Run: headless pygame with SDL's dummy video driver; simulated clock (each Clock.tick advances the game by its frame time, no real sleeping); random seed 0; keys injected as events and as key.get_pressed() state; no mouse input.
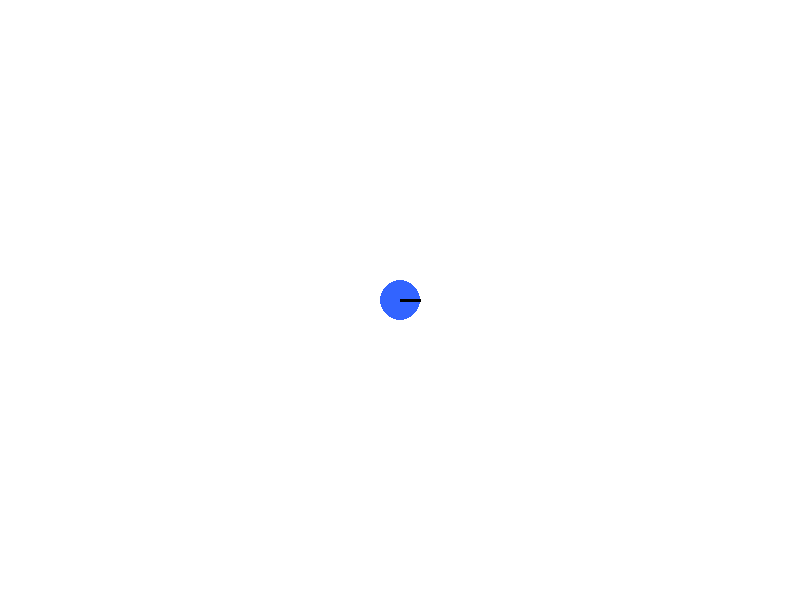
Frame 1 of 4 · flips 1–60 · no input
Frame 2 of 4 · flips 61–180 · tapped SPACE, RETURN · held RIGHT (→), D · screen unchanged from frame 1, image omitted
Frame 3 of 4 · flips 181–300 · held DOWN (↓), S · screen unchanged from frame 2, image omitted
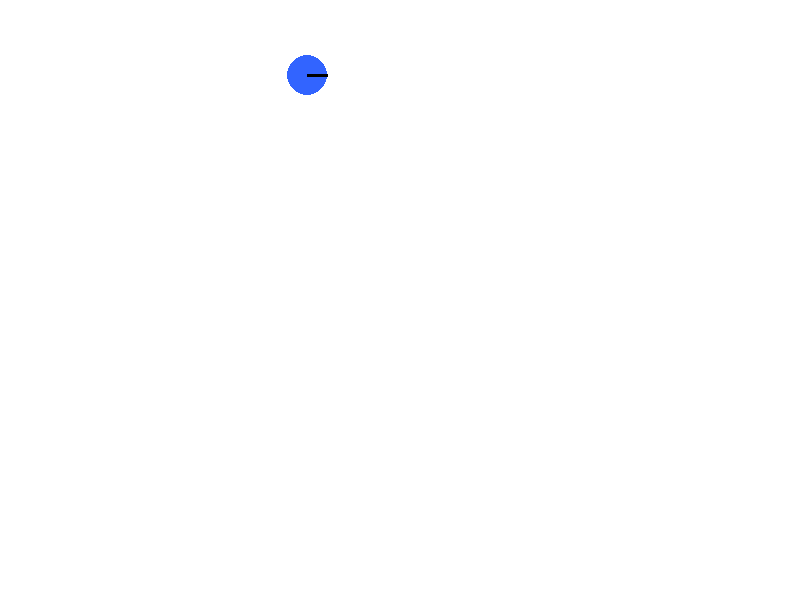
Frame 4 of 4 · flips 301–420 · held LEFT (←), A, UP (↑), W

The pygame program that drew these frames:

import pygame
from pygame.math import Vector2

# -----------------------------
# Initialization
# -----------------------------
pygame.init()
WIDTH, HEIGHT = 800, 600
screen = pygame.display.set_mode((WIDTH, HEIGHT))
pygame.display.set_caption("Rotating Player with Forward Movement")

clock = pygame.time.Clock()
FPS = 60

# -----------------------------
# Colors
# -----------------------------
WHITE = (255, 255, 255)
BLUE = (50, 100, 255)
BLACK = (0, 0, 0)

# -----------------------------
# Player Class
# -----------------------------
class Player:
    def __init__(self, x, y):
        self.pos = Vector2(x, y)
        self.vel = Vector2(0, 0)

        self.speed = 0.3          # forward acceleration
        self.rotation_speed = 3   # degrees per frame
        self.angle = 0            # facing right

        self.radius = 20

    def handle_input(self):
        keys = pygame.key.get_pressed()

        # Rotate left / right
        if keys[pygame.K_a]:
            self.angle += self.rotation_speed
        if keys[pygame.K_d]:
            self.angle -= self.rotation_speed

        # Move forward
        if keys[pygame.K_w]:
            forward = Vector2(1, 0).rotate(-self.angle)
            self.vel += forward * self.speed

    def update(self):
        self.pos += self.vel

        # Optional friction (prevents infinite drifting)
        self.vel *= 0.98

        # Screen wrap
        if self.pos.x > WIDTH:
            self.pos.x = 0
        if self.pos.x < 0:
            self.pos.x = WIDTH
        if self.pos.y > HEIGHT:
            self.pos.y = 0
        if self.pos.y < 0:
            self.pos.y = HEIGHT

    def draw(self, surface):
        # Draw player body
        pygame.draw.circle(surface, BLUE, self.pos, self.radius)

        # Draw facing direction
        forward = Vector2(1, 0).rotate(-self.angle)
        end_pos = self.pos + forward * self.radius

        pygame.draw.line(surface, BLACK, self.pos, end_pos, 3)

# -----------------------------
# Create Player
# -----------------------------
player = Player(WIDTH // 2, HEIGHT // 2)

# -----------------------------
# Main Game Loop
# -----------------------------
running = True
while running:
    clock.tick(FPS)

    for event in pygame.event.get():
        if event.type == pygame.QUIT:
            running = False

    player.handle_input()
    player.update()

    screen.fill(WHITE)
    player.draw(screen)
    pygame.display.flip()

pygame.quit()
